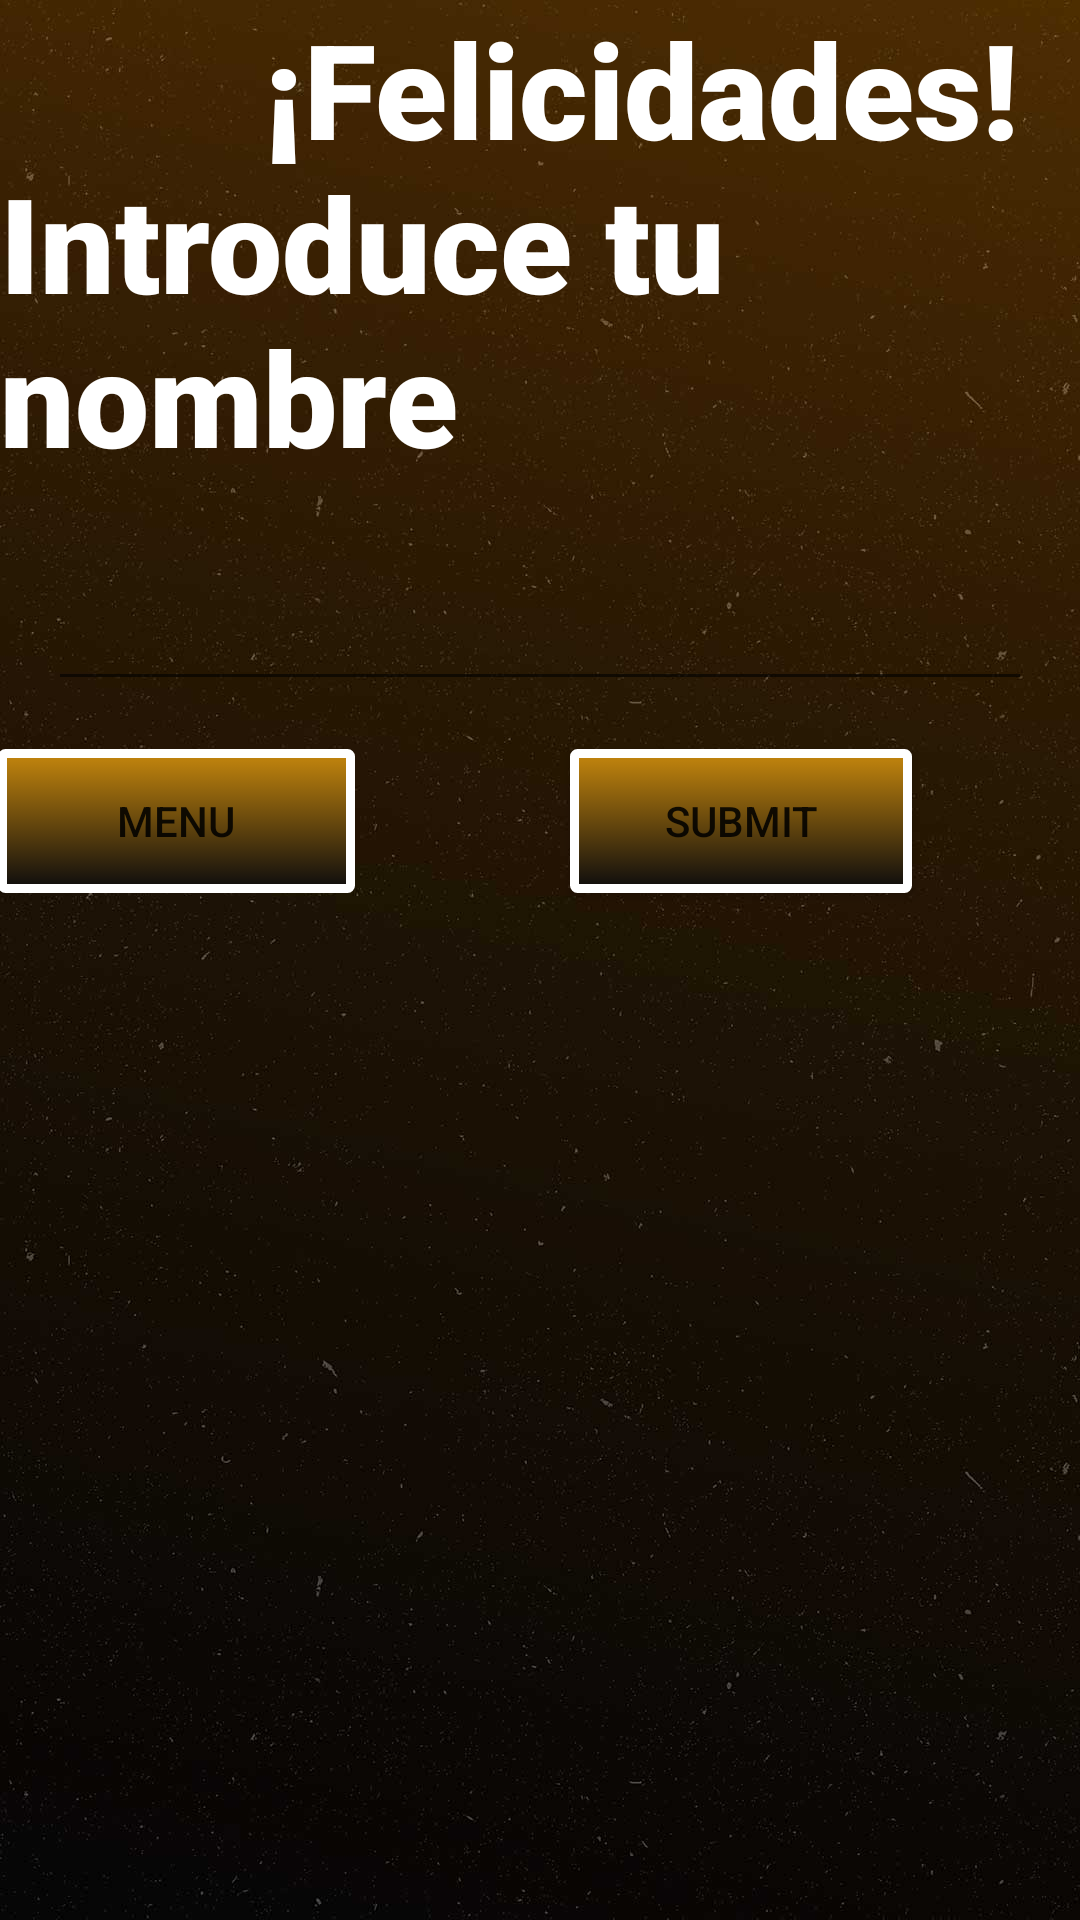

Here is an Android app screen rendered from its layout file. Give the layout XML and the strings, colors and styles it references.
<!-- AndroidManifest.xml: application theme Theme.MyApplication -->
<!-- res/layout/activity_congrats.xml -->
<?xml version="1.0" encoding="utf-8"?>
<androidx.constraintlayout.widget.ConstraintLayout xmlns:android="http://schemas.android.com/apk/res/android"
    xmlns:app="http://schemas.android.com/apk/res-auto"
    xmlns:tools="http://schemas.android.com/tools"
    android:layout_width="match_parent"
    android:layout_height="match_parent"
    android:background="@drawable/background" >

    <TextView
        android:layout_width="match_parent"
        android:layout_height="wrap_content"
        android:fontFamily="sans-serif-black"
        android:text="        ¡Felicidades! Introduce tu nombre"
        android:textSize="44dp"
        android:textColor="@color/white"
        tools:ignore="MissingConstraints" />

    <EditText
        android:id="@+id/editText"
        android:layout_width="match_parent"
        android:layout_height="wrap_content"
        android:layout_marginStart="16dp"
        android:layout_marginEnd="16dp"
        android:inputType="text"
        app:layout_constraintBottom_toBottomOf="parent"
        app:layout_constraintLeft_toLeftOf="parent"
        app:layout_constraintRight_toRightOf="parent"
        app:layout_constraintTop_toTopOf="parent"
        app:layout_constraintVertical_bias="0.321"
        android:textColor="@color/white"/>

    <Button
        android:id="@+id/button"
        android:layout_width="114dp"
        android:layout_height="48dp"
        android:layout_marginTop="16dp"
        android:layout_marginEnd="40dp"
        android:background="@drawable/custom_button"
        android:text="SUBMIT"
        app:layout_constraintEnd_toEndOf="@+id/editText"
        app:layout_constraintTop_toBottomOf="@+id/editText" />

    <Button
        android:id="@+id/menu"
        style="@style/Widget.AppCompat.Button.Borderless"
        android:layout_width="119dp"
        android:layout_height="48dp"
        android:layout_marginTop="16dp"
        android:layout_marginEnd="72dp"
        android:background="@drawable/custom_button"
        android:text="MENU"
        app:layout_constraintEnd_toStartOf="@+id/button"
        app:layout_constraintTop_toBottomOf="@+id/editText" />

</androidx.constraintlayout.widget.ConstraintLayout>
<!-- resources referenced by this layout -->
<resources>
  <color name="white">#FFFFFFFF</color>
  <!-- drawable background: jpg bitmap (drawable-v24, 70219 bytes) -->
  <!-- drawable custom_button (drawable) -->
  <?xml version="1.0" encoding="utf-8"?>
  <selector xmlns:android="http://schemas.android.com/apk/res/android">
      <item android:state_pressed="true" >
          <shape android:shape="rectangle" >
              <corners android:radius="3dip" />
              <stroke android:width="1dip" android:color="#5a5b57" />
              <gradient android:angle="-90" android:startColor="#ff8080" android:endColor="#ff8080" />
          </shape>
      </item>
      <item android:state_focused="true">
          <shape android:shape="rectangle" >
              <corners android:radius="3dip" />
              <stroke android:width="1dip" android:color="#c3860b" />
              <solid android:color="#5e7974"/>
          </shape>
      </item>
      <item >
          <shape android:shape="rectangle" >
              <corners android:radius="1dip" />
              <stroke android:width="3dip" android:color="#FFFFFF" />
              <gradient android:angle="-90" android:startColor="#c4860d" android:endColor="#0d0c0d" />
          </shape>
      </item>
  </selector>
  <style name="Theme.MyApplication" parent="Theme.MaterialComponents.DayNight.DarkActionBar">
          
          <item name="colorPrimary">@color/purple_500</item>
          <item name="colorPrimaryVariant">@color/purple_700</item>
          <item name="colorOnPrimary">@color/white</item>
          
          <item name="colorSecondary">@color/teal_200</item>
          <item name="colorSecondaryVariant">@color/teal_700</item>
          <item name="colorOnSecondary">@color/black</item>
          
          <item name="android:statusBarColor" tools:targetApi="21">?attr/colorPrimaryVariant</item>
          
      </style>
  <color name="purple_500">#FF6200EE</color>
  <color name="purple_700">#FF3700B3</color>
  <color name="teal_200">#FF03DAC5</color>
  <color name="teal_700">#FF018786</color>
  <color name="black">#FF000000</color>
</resources>
